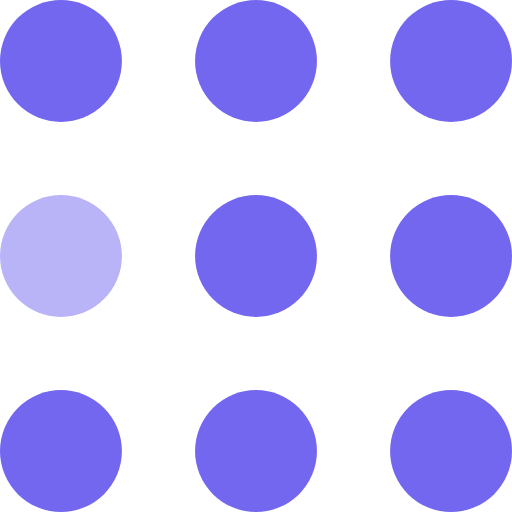
t = 0.00 s
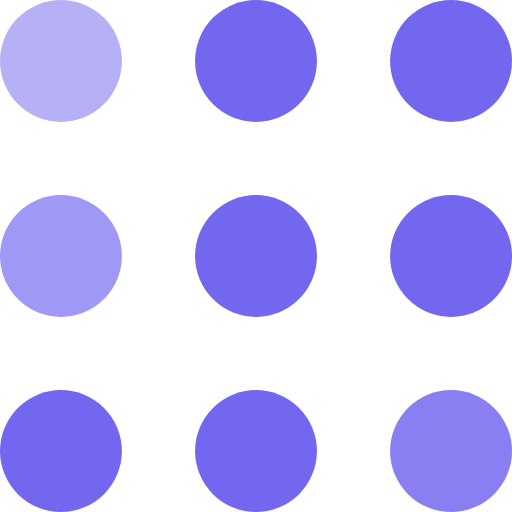
t = 0.30 s
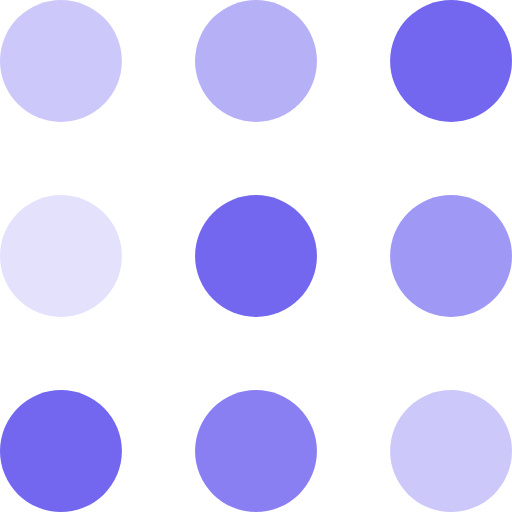
t = 0.60 s
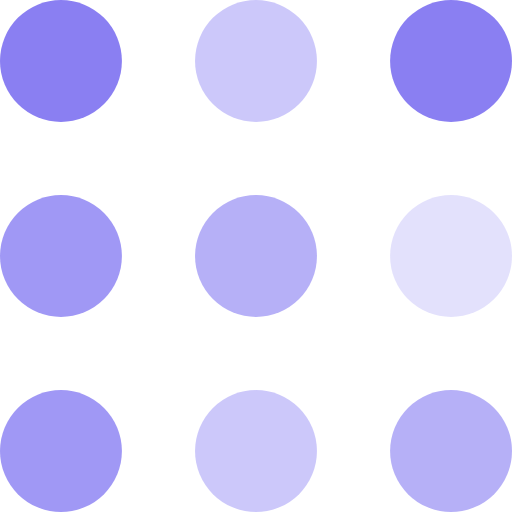
t = 0.90 s
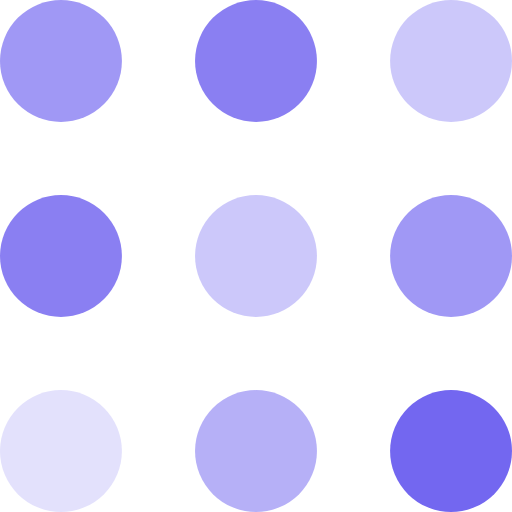
t = 1.20 s
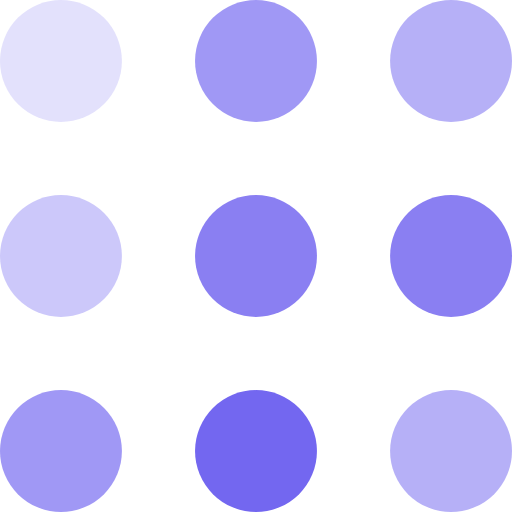
t = 1.50 s

The animated SVG that drew these frames (rendered in a browser with its animation timeline set to each time). Animation: 9 SMIL elements (animate=9); one cycle of 1.80 s, repeats indefinitely.

<svg width="105" height="105" viewBox="0 0 105 105" xmlns="http://www.w3.org/2000/svg" fill="#7367f0">
    <circle cx="12.5" cy="12.5" r="12.5">
        <animate attributeName="fill-opacity"
         begin="0s" dur="1s"
         values="1;.2;1" calcMode="linear"
         repeatCount="indefinite" />
    </circle>
    <circle cx="12.5" cy="52.5" r="12.5" fill-opacity=".5">
        <animate attributeName="fill-opacity"
         begin="100ms" dur="1s"
         values="1;.2;1" calcMode="linear"
         repeatCount="indefinite" />
    </circle>
    <circle cx="52.5" cy="12.5" r="12.5">
        <animate attributeName="fill-opacity"
         begin="300ms" dur="1s"
         values="1;.2;1" calcMode="linear"
         repeatCount="indefinite" />
    </circle>
    <circle cx="52.5" cy="52.5" r="12.5">
        <animate attributeName="fill-opacity"
         begin="600ms" dur="1s"
         values="1;.2;1" calcMode="linear"
         repeatCount="indefinite" />
    </circle>
    <circle cx="92.5" cy="12.5" r="12.5">
        <animate attributeName="fill-opacity"
         begin="800ms" dur="1s"
         values="1;.2;1" calcMode="linear"
         repeatCount="indefinite" />
    </circle>
    <circle cx="92.5" cy="52.5" r="12.5">
        <animate attributeName="fill-opacity"
         begin="400ms" dur="1s"
         values="1;.2;1" calcMode="linear"
         repeatCount="indefinite" />
    </circle>
    <circle cx="12.5" cy="92.5" r="12.5">
        <animate attributeName="fill-opacity"
         begin="700ms" dur="1s"
         values="1;.2;1" calcMode="linear"
         repeatCount="indefinite" />
    </circle>
    <circle cx="52.5" cy="92.5" r="12.5">
        <animate attributeName="fill-opacity"
         begin="500ms" dur="1s"
         values="1;.2;1" calcMode="linear"
         repeatCount="indefinite" />
    </circle>
    <circle cx="92.5" cy="92.5" r="12.5">
        <animate attributeName="fill-opacity"
         begin="200ms" dur="1s"
         values="1;.2;1" calcMode="linear"
         repeatCount="indefinite" />
    </circle>
</svg>
